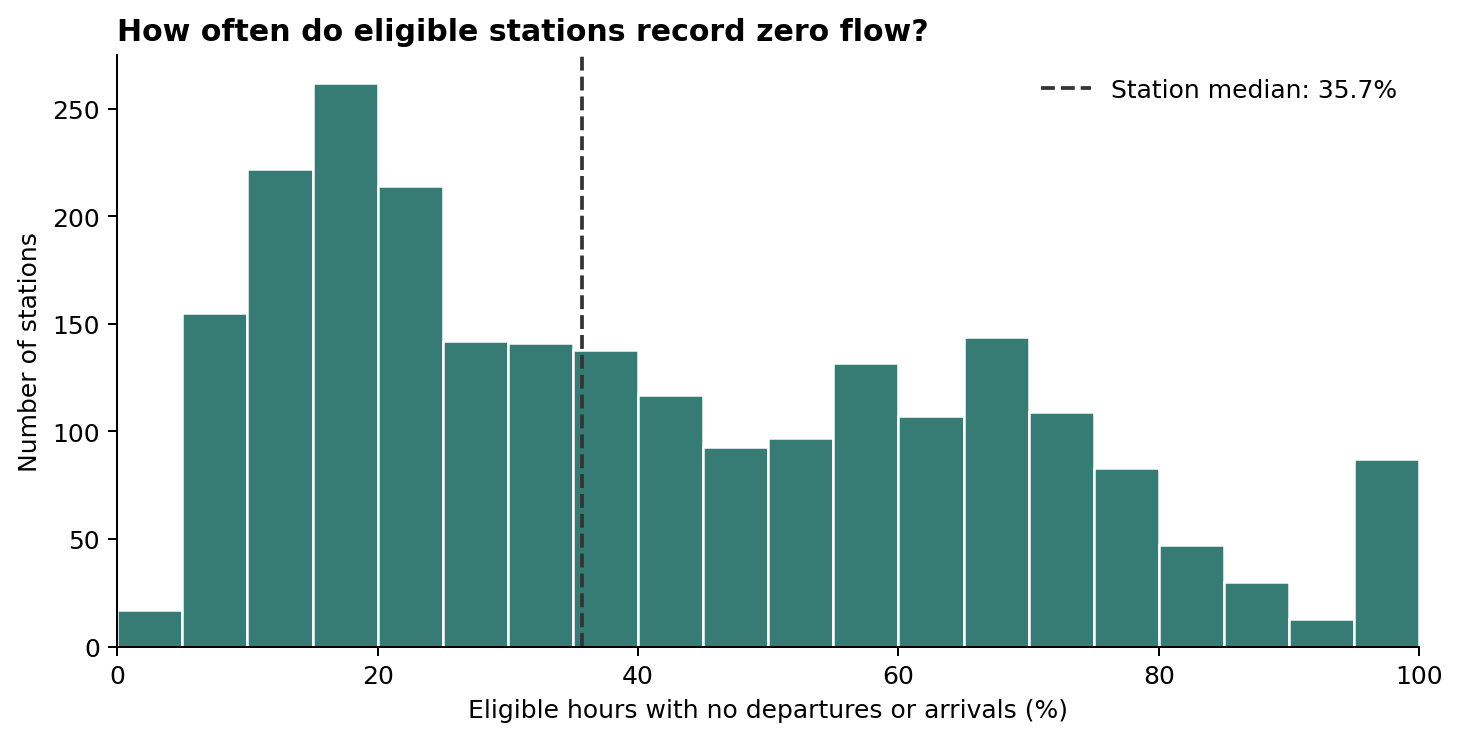

Source data for this figure (header and first rows):
station_id, eligible_hours, zero_hours, zero_share
1235, 834, 649, 0.7782
190 Morgan, 262, 260, 0.9924
2733, 4991, 3656, 0.7325
2782, 5081, 3278, 0.6451
2821, 5075, 3040, 0.599
2832, 5078, 2930, 0.577
2861, 5076, 3341, 0.6582
2872, 4923, 3707, 0.753
2883, 5061, 3210, 0.6343
2898, 5086, 1897, 0.373
2912, 5039, 3871, 0.7682
2923, 5053, 3815, 0.755
2932, 5054, 3117, 0.6167
2951, 5086, 3253, 0.6396
2961, 5023, 3823, 0.7611
2971, 4438, 3883, 0.8749
2984, 5086, 2398, 0.4715
3000, 5074, 3412, 0.6724
3007, 5082, 2833, 0.5575
3011, 5075, 2361, 0.4652
3019, 4077, 3671, 0.9004
3019, 4579, 3867, 0.8445
3022, 5086, 2271, 0.4465
3034, 5063, 3055, 0.6034
3038, 5085, 2302, 0.4527
3046, 5076, 2707, 0.5333
3050, 4439, 2998, 0.6754
3056, 5083, 2490, 0.4899
3070, 5086, 2264, 0.4451
3084, 4361, 3344, 0.7668
3087, 4971, 3642, 0.7326
3090, 5086, 2159, 0.4245
3093, 5078, 3358, 0.6613
3113, 5078, 2996, 0.59
3113, 989, 960, 0.9707
3113, 4873, 2892, 0.5935
3117, 4726, 1852, 0.3919
3121, 5018, 3661, 0.7296
3125, 5060, 1726, 0.3411
3129, 5065, 3360, 0.6634
3132, 5083, 2431, 0.4783
3135, 4971, 3298, 0.6634
3138, 4891, 3044, 0.6224
3138, 144, 107, 0.7431
3140, 5086, 2433, 0.4784
3148, 5085, 2518, 0.4952
3148, 5074, 2972, 0.5857
3155, 4936, 3885, 0.7871
3157, 5083, 2531, 0.4979
3161, 4702, 2212, 0.4704
3164, 4525, 3944, 0.8716
3166, 5085, 2276, 0.4476
3169, 5086, 2109, 0.4147
3172, 5080, 3095, 0.6093
3178, 4610, 3368, 0.7306
3180, 5086, 1871, 0.3679
3180, 5086, 2282, 0.4487
3187, 4818, 3645, 0.7565
3188, 5063, 3300, 0.6518
3192, 5085, 1394, 0.2741
... 2,290 more rows
